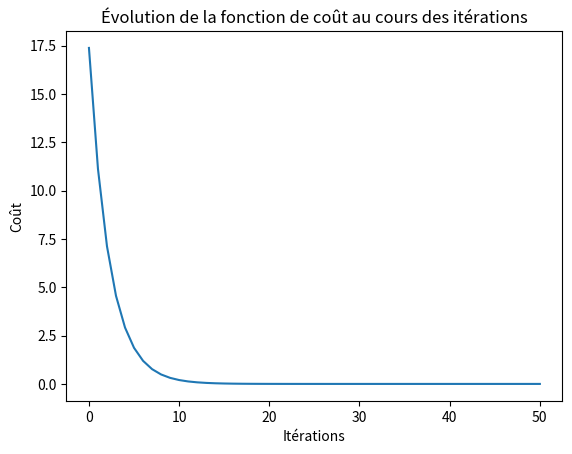
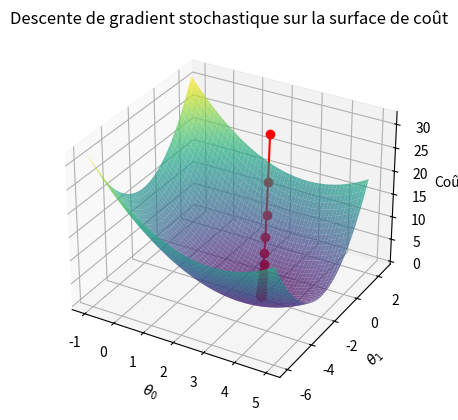

Reproduce these figures in Python, in order.
#%%
import numpy as np
import matplotlib.pyplot as plt

def cost_function(theta):
    return (theta[0] - 3)**2 + (theta[1] + 2)**2

def gradient(theta):
    grad = np.zeros(2)
    grad[0] = 2 * (theta[0] - 3)  # Dérivée par rapport à theta_0
    grad[1] = 2 * (theta[1] + 2)  # Dérivée par rapport à theta_1
    return grad

# Descente de gradient stochastique
def stochastic_gradient_descent(learning_rate=0.1, iterations=100, random_seed=None):
    np.random.seed(random_seed)
    
    # Initialisation aléatoire des paramètres
    theta = np.random.randn(2)
    theta_history = [theta.copy()]  # Pour stocker les valeurs de theta
    cost_history = [cost_function(theta)]
    
    for i in range(iterations):
        grad = gradient(theta)
        # Mise à jour de theta selon le gradient et le taux d'apprentissage
        theta -= learning_rate * grad
        
        # Stockage des valeurs pour analyse
        theta_history.append(theta.copy())
        cost_history.append(cost_function(theta))
        
        # Affichage des valeurs intermédiaires (facultatif)
        if i % 10 == 0:
            print(f"Iteration {i}: theta = {theta}, cost = {cost_history[-1]}")
    
    return theta, theta_history, cost_history

# Exécution de l'algorithme
theta_final, theta_history, cost_history = stochastic_gradient_descent(learning_rate=0.1, iterations=50)

# Visualisation des résultats
plt.plot(cost_history)
plt.title('Évolution de la fonction de coût au cours des itérations')
plt.xlabel('Itérations')
plt.ylabel('Coût')
plt.show()

# %%
# Importation des bibliothèques nécessaires
from mpl_toolkits.mplot3d import Axes3D

# Descente de gradient stochastique
def stochastic_gradient_descent_3d(learning_rate=0.1, iterations=50, random_seed=None):
    if random_seed:
        np.random.seed(random_seed)
    
    # Initialisation aléatoire des paramètres
    theta = np.random.randn(2)
    theta_history = [theta.copy()]  # Pour stocker les valeurs de theta
    
    for i in range(iterations):
        grad = gradient(theta)
        # Mise à jour de theta selon le gradient et le taux d'apprentissage
        theta -= learning_rate * grad
        
        # Stockage des valeurs pour analyse
        theta_history.append(theta.copy())
    
    return np.array(theta_history)

# Exécution de l'algorithme
theta_history = stochastic_gradient_descent_3d(learning_rate=0.1, iterations=50)

# Création du meshgrid pour tracer la surface de la fonction de coût
theta0_vals = np.linspace(-1, 5, 100)
theta1_vals = np.linspace(-6, 2, 100)
T0, T1 = np.meshgrid(theta0_vals, theta1_vals)
Z = (T0 - 3)**2 + (T1 + 2)**2

# Création du graphique 3D
fig = plt.figure()
ax = fig.add_subplot(111, projection='3d')

# Tracer la surface de la fonction de coût
ax.plot_surface(T0, T1, Z, cmap='viridis', alpha=0.7)

# Tracer la trajectoire de la descente de gradient
theta_history = np.array(theta_history)
cost_history = (theta_history[:, 0] - 3)**2 + (theta_history[:, 1] + 2)**2
ax.plot(theta_history[:, 0], theta_history[:, 1], cost_history, 'o-', color='red', label="Descente de gradient")

# Configuration des axes
ax.set_xlabel(r'$\theta_0$')
ax.set_ylabel(r'$\theta_1$')
ax.set_zlabel('Coût')
ax.set_title('Descente de gradient stochastique sur la surface de coût')

plt.show()

# %%
